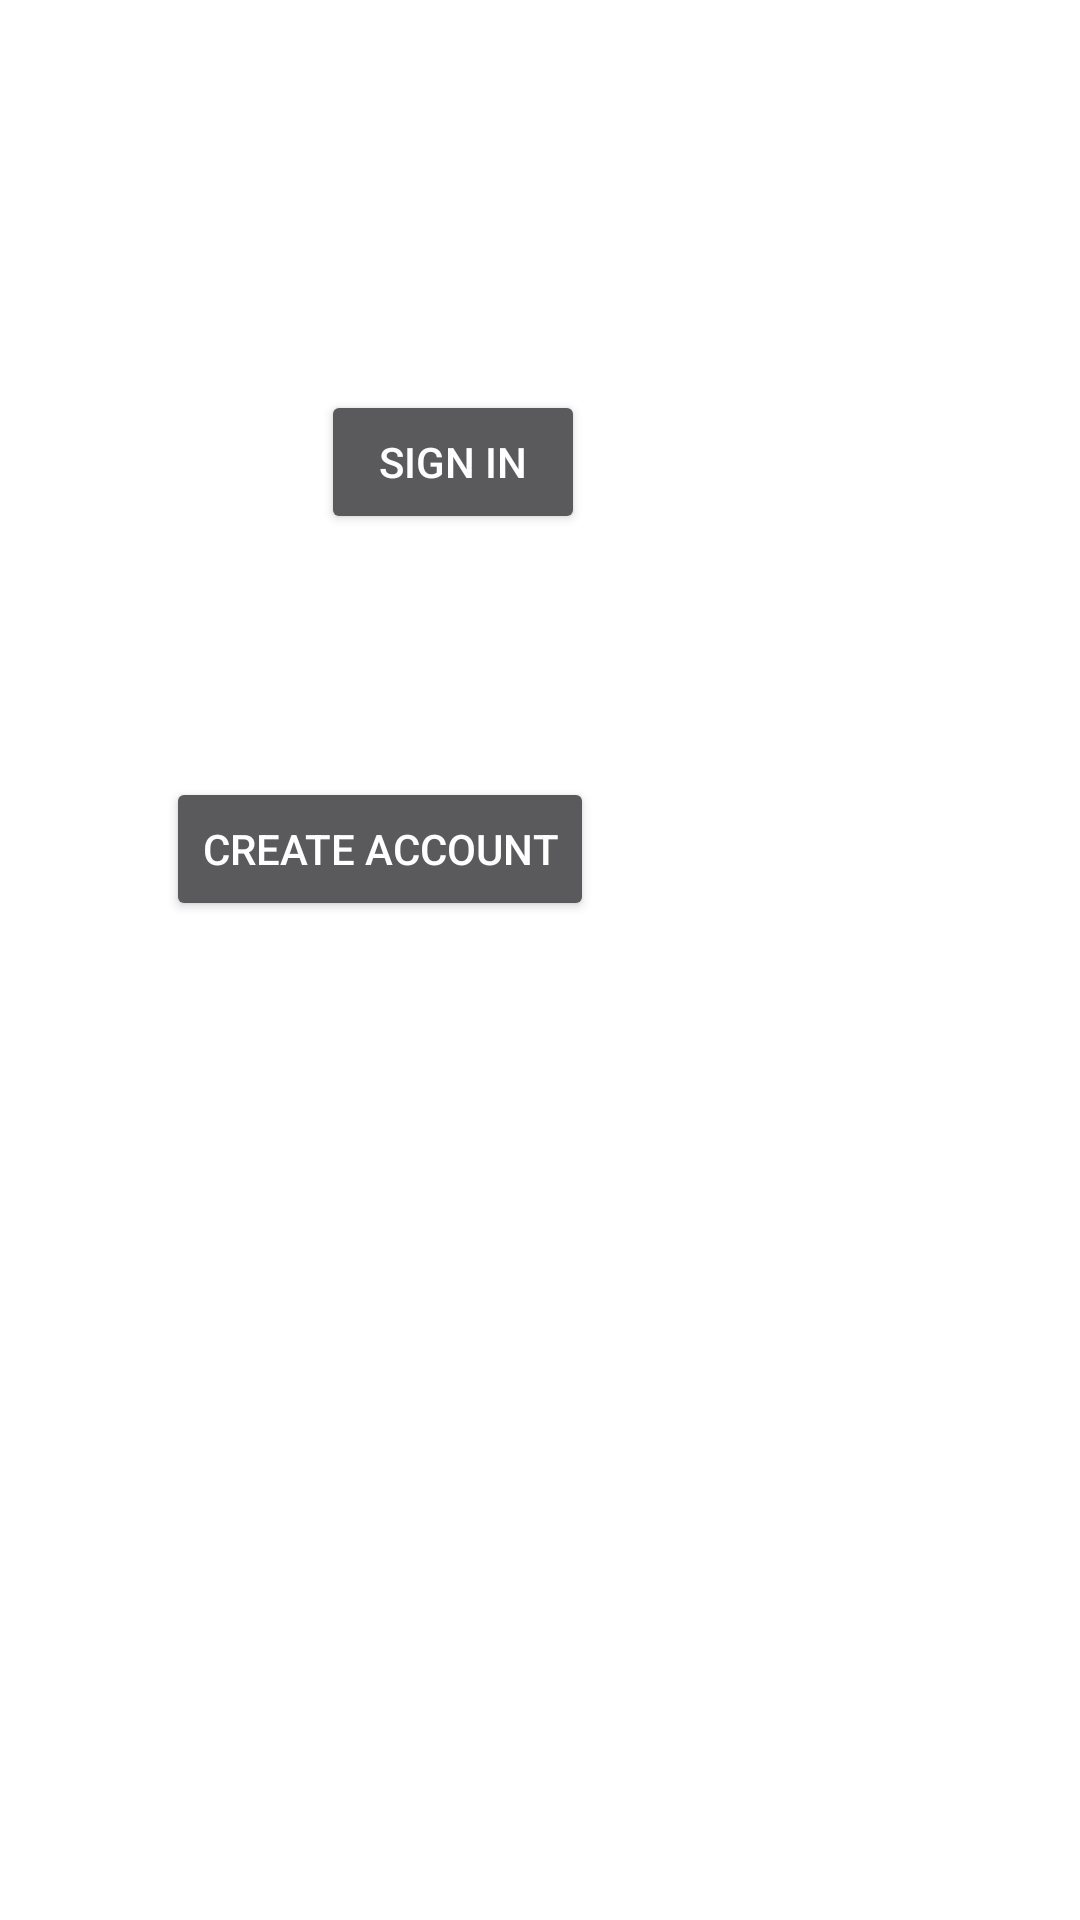

Reconstruct the res/layout file that produces this screen, plus the resources it refers to.
<!-- AndroidManifest.xml: application theme AppTheme -->
<!-- res/layout/signuploginactivity.xml -->
<?xml version="1.0" encoding="utf-8"?>
<RelativeLayout
    xmlns:android="http://schemas.android.com/apk/res/android" android:layout_width="match_parent"
    android:layout_height="match_parent">

    <Button
        android:id="@+id/signinnavbutton"
        android:layout_width="wrap_content"
        android:layout_height="wrap_content"
        android:layout_alignParentTop="true"
        android:layout_alignParentEnd="true"
        android:layout_marginTop="130dp"
        android:layout_marginEnd="165dp"
        android:text="Sign In" />

    <Button
        android:id="@+id/createaccountnavbutton"
        android:layout_width="wrap_content"
        android:layout_height="wrap_content"
        android:layout_below="@+id/signinnavbutton"
        android:layout_alignParentEnd="true"
        android:layout_marginTop="81dp"
        android:layout_marginEnd="162dp"
        android:text="Create Account" />
</RelativeLayout>
<!-- resources referenced by this layout -->
<resources>
  <style name="AppTheme" parent="Theme.MaterialComponents.NoActionBar">
          
          <item name="android:windowBackground">@color/colorPrimary</item>
          <item name="colorPrimaryDark">@color/appBlue</item>
          <item name="colorAccent">@color/appGreen</item>
      </style>
  <color name="colorPrimary">#FFFFFF</color>
  <color name="appBlue">#307BC0</color>
  <color name="appGreen">#26C589</color>
</resources>
